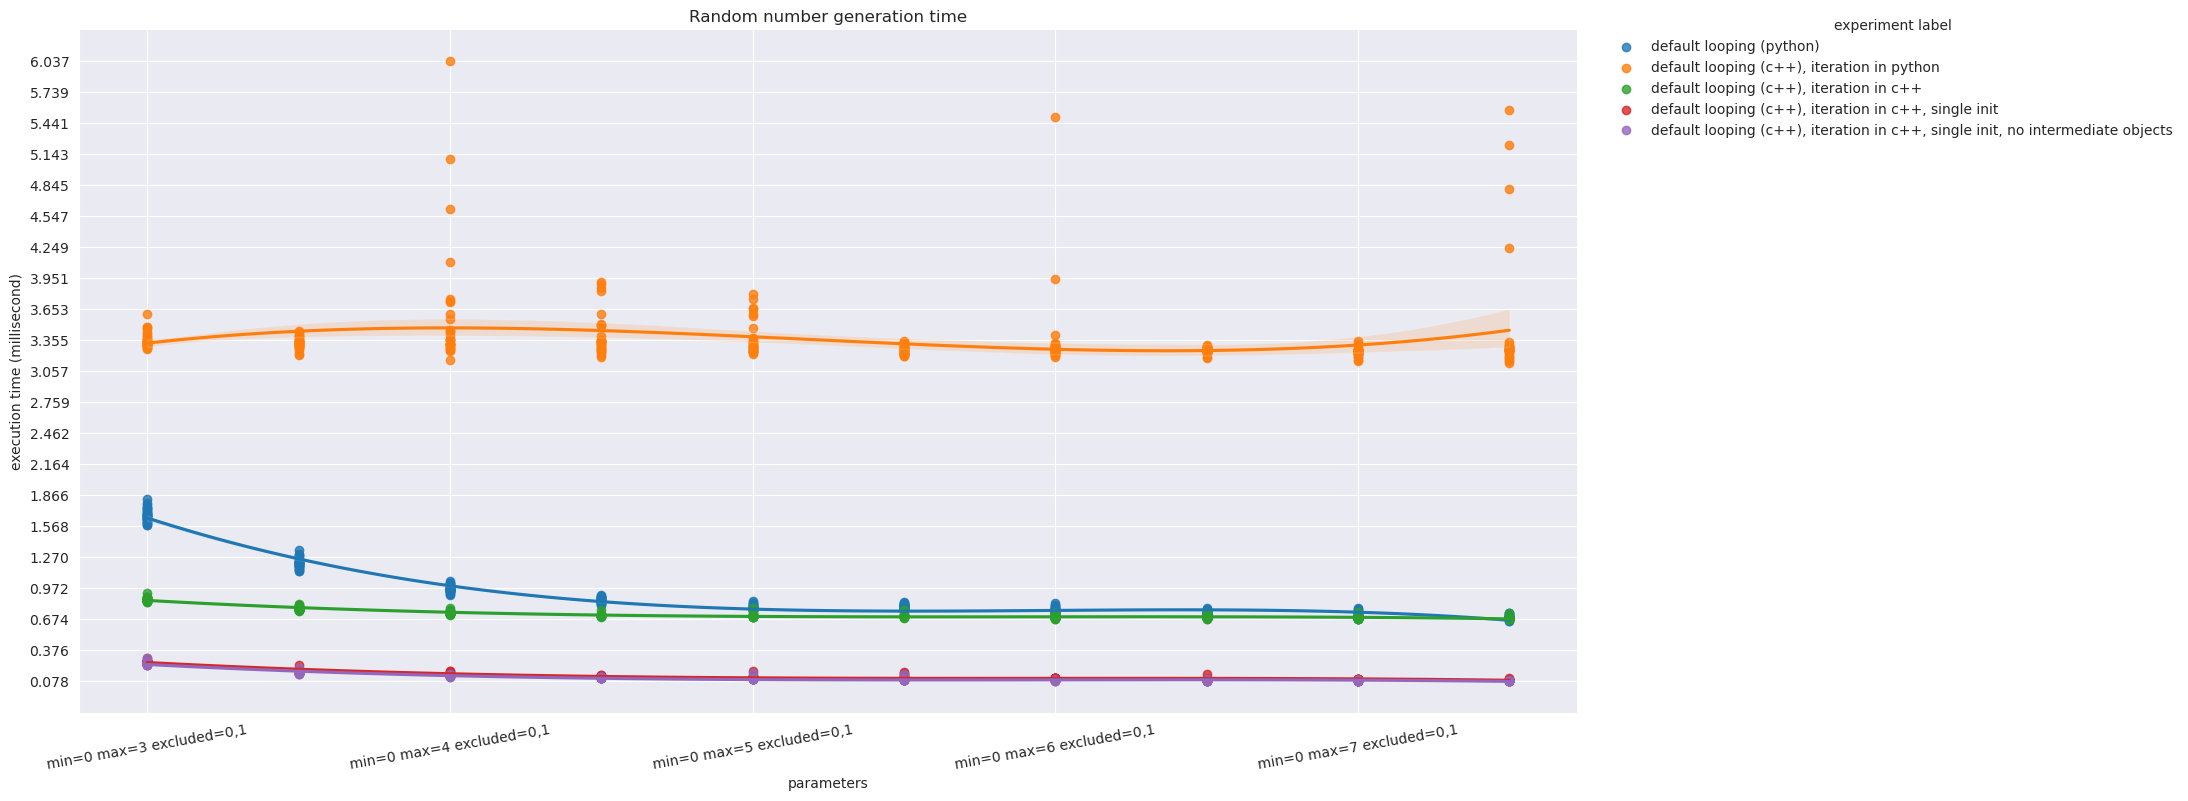

Values plotted in this chart, from the file beside it:
default looping (python)	default looping (python)	default looping (c++), iteration in pyth…	default looping (c++), iteration in pyth…	default looping (c++), iteration in c++	default looping (c++), iteration in c++	default looping (c++), iteration in c++,…	default looping (c++), iteration in c++,…	default looping (c++), iteration in c++,…	default looping (c++), iteration in c++,…
mean	std	mean	std	mean	std	mean	std	mean	std
1.676	0.06085	3.358	0.07183	0.8615	0.01784	0.2659	0.00848	0.2477	0.01322
1.214	0.04486	3.328	0.05308	0.7746	0.01638	0.1798	0.01075	0.1606	0.01036
0.9682	0.03207	3.602	0.61	0.7358	0.01309	0.1463	0.008376	0.1266	0.004286
0.8553	0.02396	3.408	0.203	0.7139	0.009786	0.1271	0.003326	0.11	0.002948
0.7868	0.02275	3.373	0.1628	0.7088	0.01834	0.1155	0.01261	0.1021	0.01069
0.7901	0.02357	3.261	0.03869	0.7027	0.01725	0.1127	0.01489	0.09485	0.0113
0.7613	0.0271	3.361	0.4173	0.695	0.01199	0.1035	0.003156	0.0871	0.002066
0.7308	0.01764	3.256	0.02637	0.6884	0.01369	0.1	0.009489	0.08634	0.003969
0.7099	0.02669	3.244	0.03943	0.6881	0.01334	0.09313	0.001407	0.08338	0.001964
0.6909	0.01858	3.477	0.6113	0.6813	0.01022	0.09265	0.003299	0.08097	0.001523
